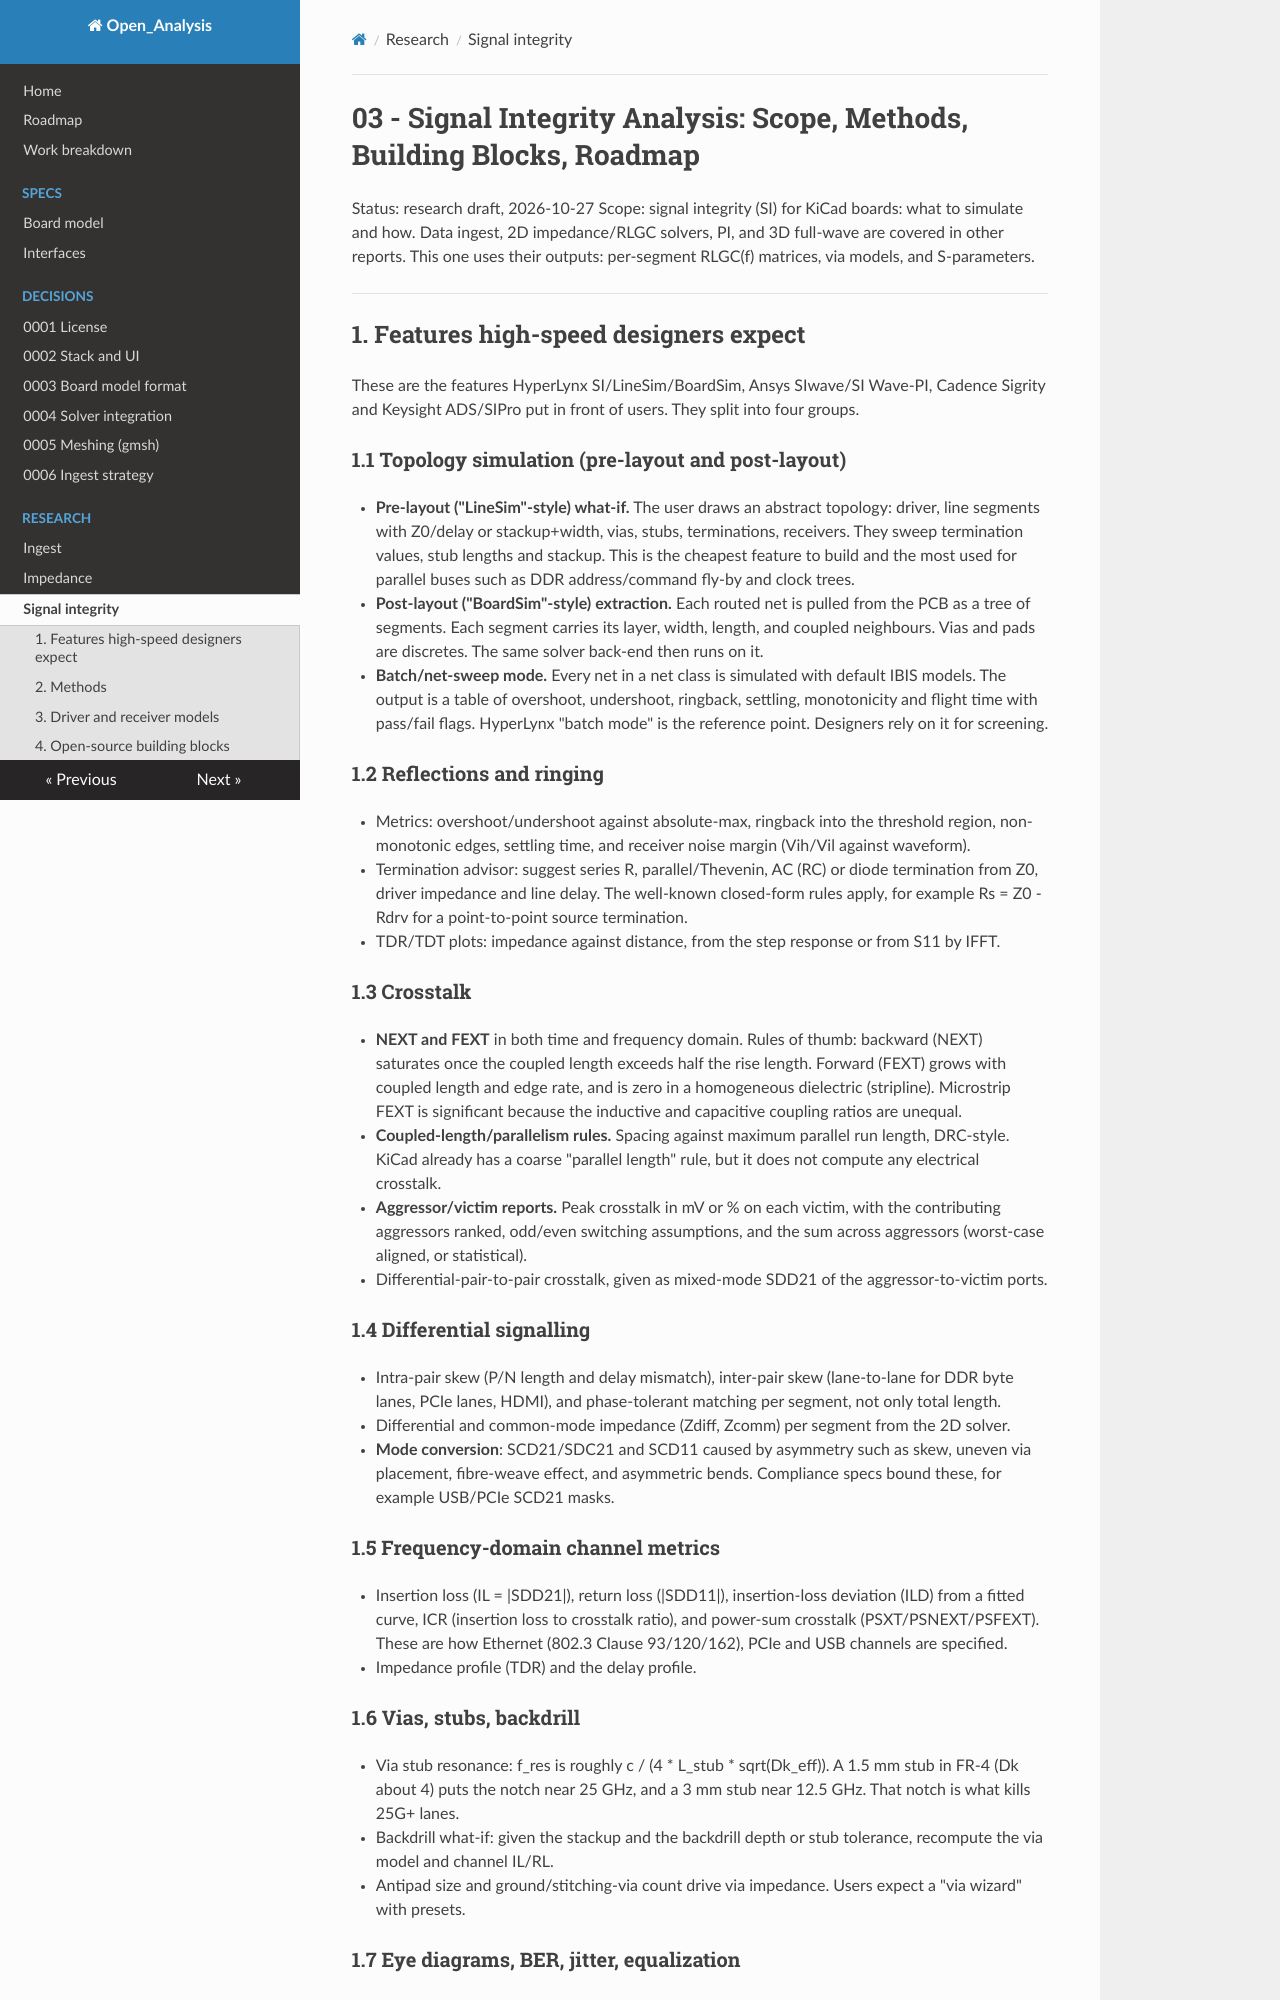

repository: C-My-Code/Open_Analysis · page: research/03-signal-integrity/index.html · generator: mkdocs

# 03 - Signal Integrity Analysis: Scope, Methods, Building Blocks, Roadmap

Status: research draft, 2026-10-27
Scope: signal integrity (SI) for KiCad boards: what to simulate and how. Data ingest, 2D impedance/RLGC solvers, PI, and 3D full-wave are covered in other reports. This one uses their outputs: per-segment RLGC(f) matrices, via models, and S-parameters.

---

## 1. Features high-speed designers expect

These are the features HyperLynx SI/LineSim/BoardSim, Ansys SIwave/SI Wave-PI, Cadence Sigrity and Keysight ADS/SIPro put in front of users. They split into four groups.

### 1.1 Topology simulation (pre-layout and post-layout)
- **Pre-layout ("LineSim"-style) what-if.** The user draws an abstract topology: driver, line segments with Z0/delay or stackup+width, vias, stubs, terminations, receivers. They sweep termination values, stub lengths and stackup. This is the cheapest feature to build and the most used for parallel buses such as DDR address/command fly-by and clock trees.
- **Post-layout ("BoardSim"-style) extraction.** Each routed net is pulled from the PCB as a tree of segments. Each segment carries its layer, width, length, and coupled neighbours. Vias and pads are discretes. The same solver back-end then runs on it.
- **Batch/net-sweep mode.** Every net in a net class is simulated with default IBIS models. The output is a table of overshoot, undershoot, ringback, settling, monotonicity and flight time with pass/fail flags. HyperLynx "batch mode" is the reference point. Designers rely on it for screening.

### 1.2 Reflections and ringing
- Metrics: overshoot/undershoot against absolute-max, ringback into the threshold region, non-monotonic edges, settling time, and receiver noise margin (Vih/Vil against waveform).
- Termination advisor: suggest series R, parallel/Thevenin, AC (RC) or diode termination from Z0, driver impedance and line delay. The well-known closed-form rules apply, for example Rs = Z0 - Rdrv for a point-to-point source termination.
- TDR/TDT plots: impedance against distance, from the step response or from S11 by IFFT.

### 1.3 Crosstalk
- **NEXT and FEXT** in both time and frequency domain. Rules of thumb: backward (NEXT) saturates once the coupled length exceeds half the rise length. Forward (FEXT) grows with coupled length and edge rate, and is zero in a homogeneous dielectric (stripline). Microstrip FEXT is significant because the inductive and capacitive coupling ratios are unequal.
- **Coupled-length/parallelism rules.** Spacing against maximum parallel run length, DRC-style. KiCad already has a coarse "parallel length" rule, but it does not compute any electrical crosstalk.
- **Aggressor/victim reports.** Peak crosstalk in mV or % on each victim, with the contributing aggressors ranked, odd/even switching assumptions, and the sum across aggressors (worst-case aligned, or statistical).
- Differential-pair-to-pair crosstalk, given as mixed-mode SDD21 of the aggressor-to-victim ports.

### 1.4 Differential signalling
- Intra-pair skew (P/N length and delay mismatch), inter-pair skew (lane-to-lane for DDR byte lanes, PCIe lanes, HDMI), and phase-tolerant matching per segment, not only total length.
- Differential and common-mode impedance (Zdiff, Zcomm) per segment from the 2D solver.
- **Mode conversion**: SCD21/SDC21 and SCD11 caused by asymmetry such as skew, uneven via placement, fibre-weave effect, and asymmetric bends. Compliance specs bound these, for example USB/PCIe SCD21 masks.

### 1.5 Frequency-domain channel metrics
- Insertion loss (IL = |SDD21|), return loss (|SDD11|), insertion-loss deviation (ILD) from a fitted curve, ICR (insertion loss to crosstalk ratio), and power-sum crosstalk (PSXT/PSNEXT/PSFEXT). These are how Ethernet (802.3 Clause 93/120/162), PCIe and USB channels are specified.
- Impedance profile (TDR) and the delay profile.

### 1.6 Vias, stubs, backdrill
- Via stub resonance: f_res is roughly c / (4 * L_stub * sqrt(Dk_eff)). A 1.5 mm stub in FR-4 (Dk about 4) puts the notch near 25 GHz, and a 3 mm stub near 12.5 GHz. That notch is what kills 25G+ lanes.
- Backdrill what-if: given the stackup and the backdrill depth or stub tolerance, recompute the via model and channel IL/RL.
- Antipad size and ground/stitching-via count drive via impedance. Users expect a "via wizard" with presets.

### 1.7 Eye diagrams, BER, jitter, equalization
- PRBS (7/15/31) transient eye with eye height and width, plus mask tests.
- **Statistical eye** with BER contours (1e-12 and 1e-15) that include ISI, crosstalk, Tx/Rx jitter (RJ/DJ) and noise.
- Equalization: Tx FFE (de-emphasis presets, e.g. PCIe P0-P10), Rx CTLE (pole/zero families from the specs), DFE, and IBIS-AMI models for vendor SerDes.
- Bathtub curves and the COM (Channel Operating Margin) figure of merit.
